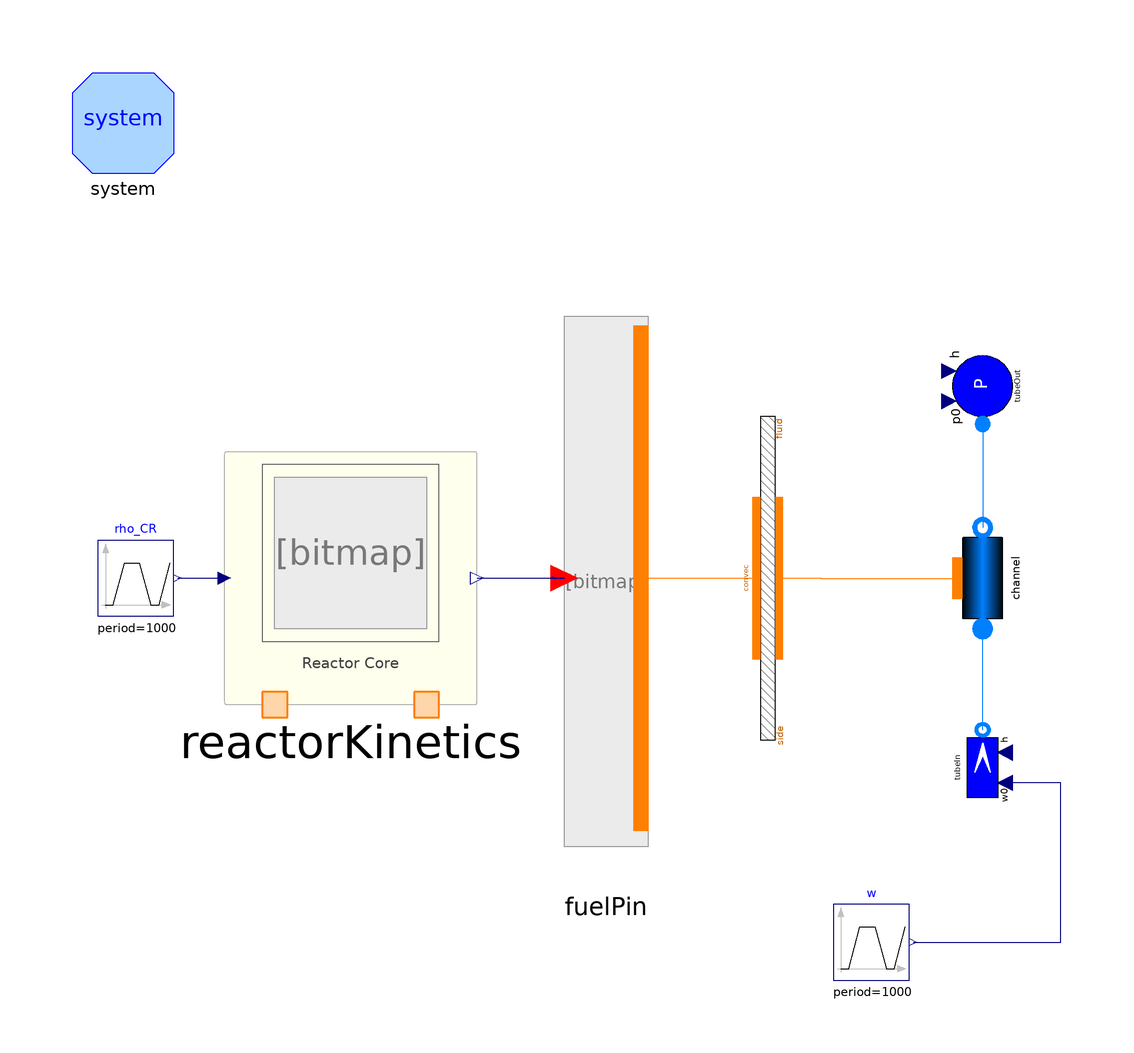

Above is the diagram view of the following Modelica model: its components placed by their Placement annotations and its connect equations drawn as lines.

model FuelPinSim_wCoolant_wRx

  package Medium = ORNL_AdvSMR.Media.Fluids.Na;

  import Modelica.Constants.*;
  import Modelica.SIunits.*;

  // number of Nodes
  parameter Integer nNodes=10 "Number of axial nodes";

  parameter Power Q_nom=250e6 "Reactor nominal heat rating (W)"
    annotation (Dialog(tab="General"));
  parameter Integer noRadialNodes=4 "Number of radial zones"
    annotation (Dialog(tab="General"));
  parameter Integer noAxialNodes=8 "Number of axial zones"
    annotation (Dialog(tab="General"));
  parameter Integer noFuelAssemblies=10 "Number of fuel assemblies"
    annotation (Dialog(tab="General", group="Core Loading Parameters"));
  parameter Integer noFuelPins=12*12 "Number of fuel pins in an assembly"
    annotation (Dialog(tab="General", group="Core Loading Parameters"));
  parameter Length H_fuelPin=3 "Active height of a fuel pin"
    annotation (Dialog(tab="General", group="Core Loading Parameters"));
  parameter Boolean usePowerProfile=true "Use power profile output"
    annotation (Dialog(tab="General", group="Core Loading Parameters"));
  /* Neutron kinetic parameters */
  parameter Real[6] beta={0.000215,0.001424,0.001274,0.002568,0.000748,0.000273}
    "Delayed neutron precursor fractions"
    annotation (Dialog(tab="Kinetics", group="Neutron Kinetics Parameters"));
  parameter Real[6] lambda(unit="1/s") = {0.0124,0.0305,0.111,0.301,1.14,3.01}
    "Decay constants for each precursor group"
    annotation (Dialog(tab="Kinetics", group="Neutron Kinetics Parameters"));
  parameter Real Lambda(unit="s") = 0.03 "Mean neutron generation time"
    annotation (Dialog(tab="Kinetics", group="Neutron Kinetics Parameters"));
  /* Reactivity feedback parameters */
  parameter Real alpha_f=-3.80 "Fuel Doppler feedback coefficient"
    annotation (Dialog(tab="Kinetics", group="Reactivity Feedback Parameters"));
  parameter Temperature T_f0=1300 + 273.15 "Fuel reference temperature"
    annotation (Dialog(tab="Kinetics", group="Reactivity Feedback Parameters"));
  parameter Real alpha_c=-0.51 "Coolant density feedback coefficient"
    annotation (Dialog(tab="Kinetics", group="Reactivity Feedback Parameters"));
  parameter Temperature T_c0=675 + 273.15 "Coolant reference temperature"
    annotation (Dialog(tab="Kinetics", group="Reactivity Feedback Parameters"));
  /* Fuel Cycle Parameters */
  parameter Time T_op=360*24*3600 "Time since reactor startup"
    annotation (Dialog(tab="Kinetics", group="Fuel Cycle Parameters"));

  FuelPin fuelPin(noAxialNodes=nNodes)
    annotation (Placement(transformation(extent={{0,-50},{11,50}})));

  Thermal.ConvHT_htc convec(N=nNodes) annotation (Placement(transformation(
        extent={{-40,-7.5},{40,7.5}},
        rotation=270,
        origin={37.5,0})));

  Components.PipeFlow channel(
    FFtype=ORNL_AdvSMR.Choices.Flow1D.FFtypes.Colebrook,
    rhonom=900,
    Cfnom=0.005,
    FluidPhaseStart=ORNL_AdvSMR.Choices.FluidPhase.FluidPhases.Liquid,
    use_HeatTransfer=true,
    redeclare model HeatTransfer =
        ORNL_AdvSMR.BaseClasses.HeatTransfer.PartialBundleHeatTransfer,
    redeclare ORNL_AdvSMR.Thermal.DHThtc wall,
    nNodes=nNodes,
    L=5.04,
    H=5.04,
    A=1.9799e-4,
    omega=2.4936e-2,
    Dhyd=3.1758e-2,
    wnom=1126.4,
    dpnom(displayUnit="kPa") = 27500,
    redeclare package Medium = ORNL_AdvSMR.Media.Fluids.Na,
    DynamicMomentum=false,
    hstartin=28.8858e3 + 1.2753e3*(282 + 273),
    hstartout=28.8858e3 + 1.2753e3*(282 + 273),
    Nt=2,
    initOpt=ORNL_AdvSMR.Choices.Init.Options.steadyState,
    pstart=100000) annotation (Placement(transformation(
        extent={{-10,-10},{10,10}},
        rotation=90,
        origin={80,0})));
  Components.SourceW tubeIn(
    h=28.8858e3 + 1.2753e3*(282 + 273),
    p0(displayUnit="bar") = 100000,
    redeclare package Medium = ORNL_AdvSMR.Media.Fluids.Na,
    w0=16*1126.4/(169*271)) annotation (Placement(transformation(
        extent={{-7.5,7.5},{7.5,-7.5}},
        rotation=90,
        origin={80,-37.5})));
  Components.SinkP tubeOut(
    h=28.8858e3 + 1.2753e3*(426.7 + 273),
    p0=100000,
    redeclare package Medium = ORNL_AdvSMR.Media.Fluids.Na) annotation (
      Placement(transformation(
        extent={{-7.5,-7.5},{7.5,7.5}},
        rotation=90,
        origin={80,38})));
  inner System system
    annotation (Placement(transformation(extent={{-100,80},{-80,100}})));
  ReactorKinetics reactorKinetics(
    noAxialNodes=nNodes,
    alpha_c=0,
    noFuelAssemblies=1,
    noFuelPins=1,
    alpha_f=0,
    Q_nom=12e3,
    H_fuelPin=5.04,
    T_f0=817.9,
    T_c0=623.15)
    annotation (Placement(transformation(extent={{-70,-25},{-20,25}})));
  Modelica.Blocks.Sources.Trapezoid rho_CR(
    nperiod=1,
    period=1000,
    offset=0,
    width=100,
    rising=100,
    falling=100,
    startTime=500,
    amplitude=0)
    annotation (Placement(transformation(extent={{-95,-7.5},{-80,7.5}})));
  Modelica.Blocks.Sources.Trapezoid w(
    nperiod=1,
    period=1000,
    width=100,
    rising=100,
    falling=100,
    startTime=500,
    amplitude=0,
    offset=16*1126.4/(169*271))
    annotation (Placement(transformation(extent={{50.5,-79.5},{65.5,-64.5}})));

equation
  connect(fuelPin.wall, convec.otherside) annotation (Line(
      points={{12.375,0},{35.25,0}},
      color={255,127,0},
      smooth=Smooth.None));
  connect(convec.fluidside, channel.wall) annotation (Line(
      points={{39.75,-4.44089e-016},{48,-4.44089e-016},{48,-0.05},{75,-0.05}},
      color={255,127,0},
      smooth=Smooth.None));
  connect(tubeIn.flange, channel.infl) annotation (Line(
      points={{80,-30},{80,-10}},
      color={0,127,255},
      smooth=Smooth.None));
  connect(tubeOut.flange, channel.outfl) annotation (Line(
      points={{80,30.5},{80,10}},
      color={0,127,255},
      smooth=Smooth.None));
  connect(rho_CR.y, reactorKinetics.rho_CR) annotation (Line(
      points={{-79.25,0},{-70,0}},
      color={0,0,127},
      smooth=Smooth.None));
  connect(reactorKinetics.axialProfile, fuelPin.powerIn) annotation (Line(
      points={{-20,0},{-2.75,0}},
      color={0,0,127},
      smooth=Smooth.None));
  reactorKinetics.T_ce = 0;
  reactorKinetics.T_fe = sum(fuelPin.fp.T_f[1])/nNodes;
  convec.fluidside.gamma = 10e3*ones(nNodes);
  // Coupling of heat transfer to interface nodes
  for i in 1:nNodes loop
    fuelPin.fp[i].T_cool = convec.fluidside.T[i];
    fuelPin.fp[i].h = convec.fluidside.gamma[i];
  end for;
  connect(w.y, tubeIn.in_w0) annotation (Line(
      points={{66.25,-72},{95.5,-72},{95.5,-40.5},{84.5,-40.5}},
      color={0,0,127},
      smooth=Smooth.None));
  annotation (
    Diagram(coordinateSystem(
        preserveAspectRatio=false,
        extent={{-100,-100},{100,100}},
        grid={0.5,0.5}), graphics),
    Icon(coordinateSystem(
        preserveAspectRatio=false,
        extent={{-100,-100},{100,100}},
        grid={0.5,0.5})),
    experiment(
      StopTime=1000,
      __Dymola_NumberOfIntervals=1000,
      Tolerance=1e-006,
      __Dymola_Algorithm="Dassl"),
    __Dymola_experimentSetupOutput);
end FuelPinSim_wCoolant_wRx;